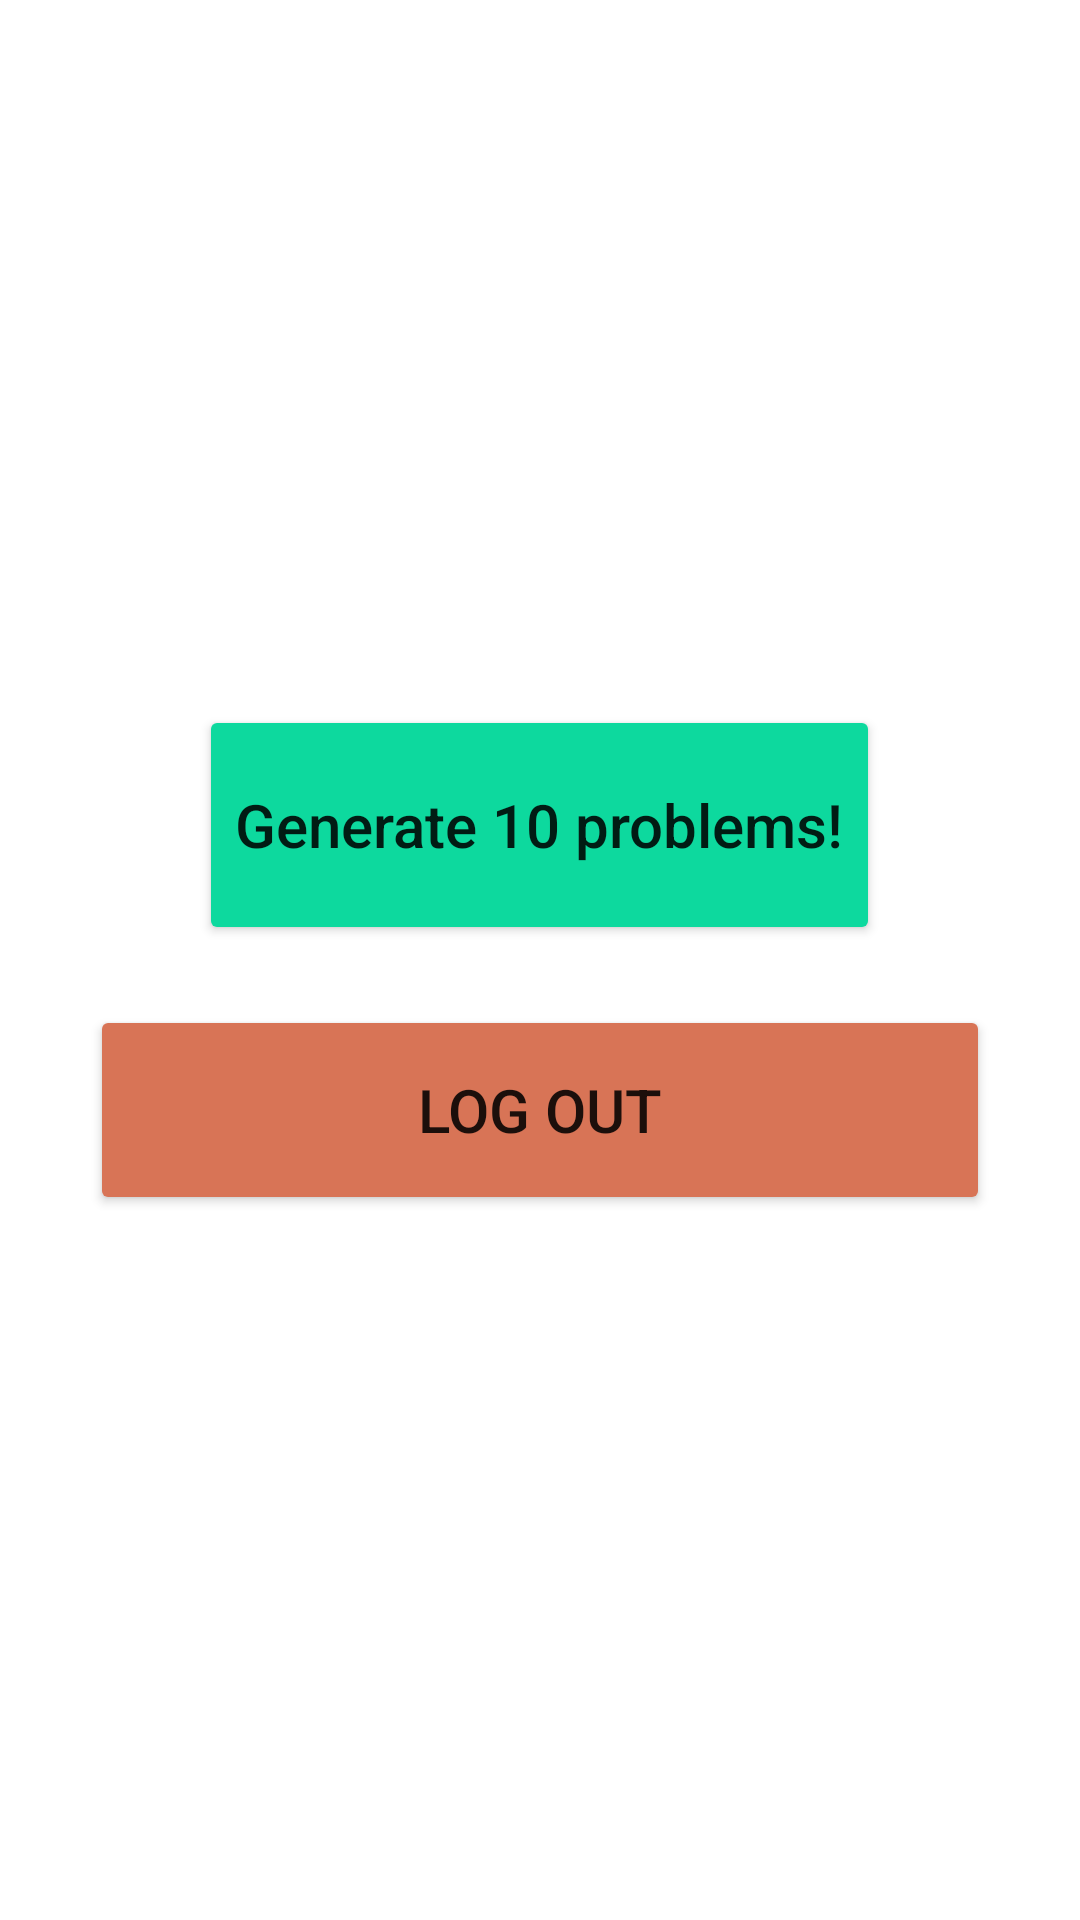

The Android layout XML behind this screen, and the referenced resources:
<!-- AndroidManifest.xml: application theme Theme.Flashcard -->
<!-- res/layout/activity_generate.xml -->
<?xml version="1.0" encoding="utf-8"?>
<androidx.constraintlayout.widget.ConstraintLayout xmlns:android="http://schemas.android.com/apk/res/android"
    xmlns:app="http://schemas.android.com/apk/res-auto"
    xmlns:tools="http://schemas.android.com/tools"
    android:layout_width="match_parent"
    android:layout_height="match_parent"
    tools:context=".generateActivity">
    <LinearLayout
        android:layout_width="match_parent"
        android:layout_height="match_parent"
        android:gravity="center"
        android:orientation="vertical">
        <Button
            android:id="@+id/generate"
            android:layout_width="wrap_content"
            android:layout_height="80dp"
            android:textAllCaps="false"
            android:text="Generate 10 problems!"
            android:backgroundTint="@color/buttonGreen"
            android:textSize="20dp"
            android:layout_marginBottom="20dp"/>

        <Button
            android:id="@+id/logout"
            android:layout_width="300dp"
            android:layout_height="70dp"
            android:text="log out"
            android:backgroundTint="@color/buttonRed"
            android:textSize="20dp" />
    </LinearLayout>
</androidx.constraintlayout.widget.ConstraintLayout>
<!-- resources referenced by this layout -->
<resources>
  <color name="buttonGreen">#0dd99e</color>
  <color name="buttonRed">#d87456</color>
  <style name="Theme.Flashcard" parent="Theme.MaterialComponents.DayNight.NoActionBar">
          
          <item name="colorPrimary">@color/purple_500</item>
          <item name="colorPrimaryVariant">@color/purple_700</item>
          <item name="colorOnPrimary">@color/white</item>
          
          <item name="colorSecondary">@color/teal_200</item>
          <item name="colorSecondaryVariant">@color/teal_700</item>
          <item name="colorOnSecondary">@color/black</item>
          
          <item name="android:statusBarColor">?attr/colorPrimaryVariant</item>
          
      </style>
  <color name="purple_500">#FF6200EE</color>
  <color name="purple_700">#FF3700B3</color>
  <color name="white">#FFFFFFFF</color>
  <color name="teal_200">#FF03DAC5</color>
  <color name="teal_700">#FF018786</color>
  <color name="black">#FF000000</color>
</resources>
